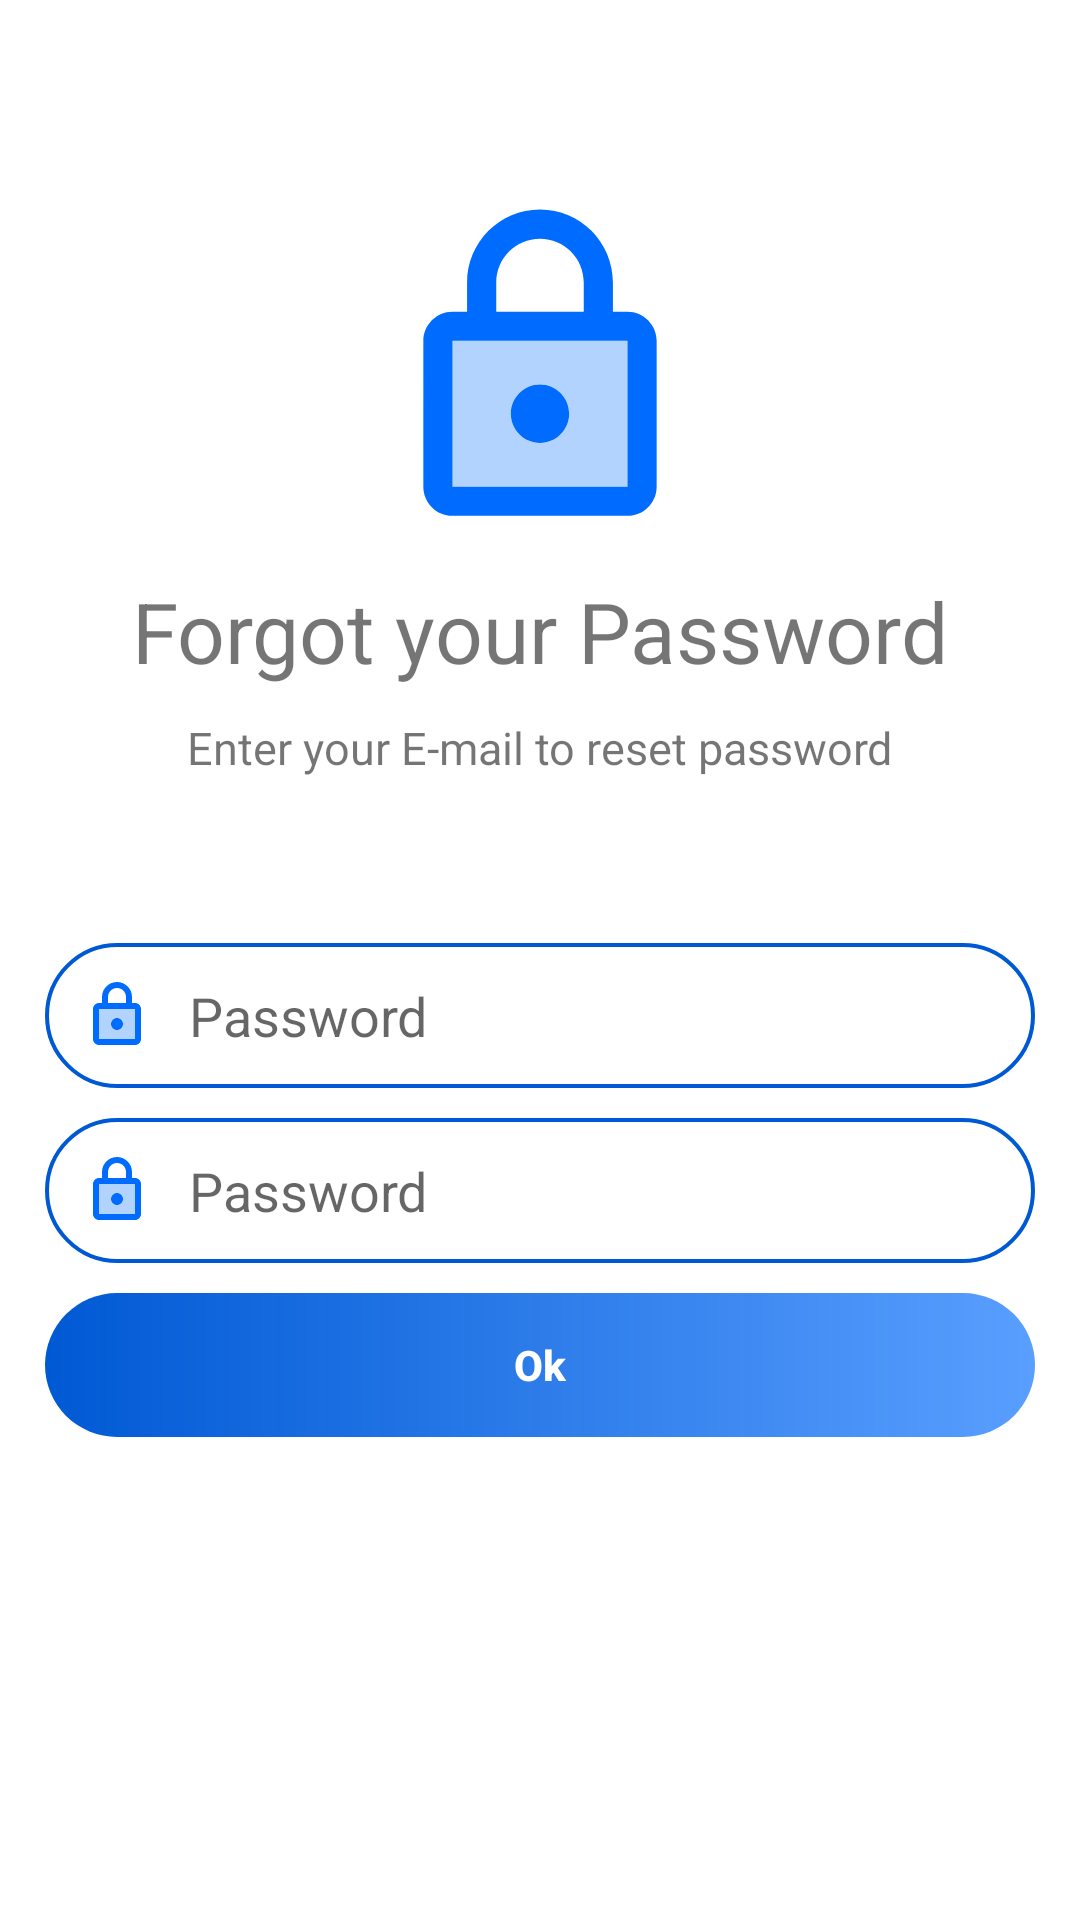

Android layout source for this screen:
<!-- AndroidManifest.xml: application theme Theme.MobileComputingProject -->
<!-- res/layout/activity_new_password.xml -->
<?xml version="1.0" encoding="utf-8"?>
<LinearLayout xmlns:android="http://schemas.android.com/apk/res/android"
    xmlns:app="http://schemas.android.com/apk/res-auto"
    xmlns:tools="http://schemas.android.com/tools"
    android:layout_width="match_parent"
    android:layout_height="match_parent"
    android:padding="15sp"
    android:orientation="vertical"
    tools:context=".new_password">
    <ImageView
        android:id="@+id/imageView"
        android:layout_width="20mm"
        android:layout_height="20mm"
        android:layout_gravity="center_horizontal"
        android:elevation="@dimen/cardview_default_elevation"
        android:layout_marginTop="50sp"
        app:srcCompat="@drawable/password_icon" />

    <TextView
        android:id="@+id/textView"
        android:layout_width="wrap_content"
        android:layout_height="wrap_content"
        android:textSize="28sp"
        android:layout_marginTop="10sp"
        android:text="Forgot your Password"
        android:layout_gravity="center_horizontal"
        android:textStyle="normal"
        />
    <TextView
        android:id="@+id/textView2"
        android:layout_width="wrap_content"
        android:layout_height="wrap_content"
        android:textSize="15sp"
        android:layout_marginTop="10sp"
        android:text="Enter your E-mail to reset password"
        android:layout_gravity="center_horizontal"
        android:textStyle="normal"
        />

    <EditText
        android:id="@+id/setnewpass_id"
        android:layout_width="match_parent"
        android:layout_height="wrap_content"
        android:ems="10"
        android:layout_marginTop="55sp"
        android:background="@drawable/outliend_field"
        android:drawableStart="@drawable/password_icon"
        android:drawablePadding="12sp"
        android:padding="12sp"
        android:inputType="textPassword"
        android:hint="Password"
        />
    <EditText
        android:id="@+id/setnewconfpass_id"
        android:layout_width="match_parent"
        android:layout_height="wrap_content"
        android:ems="10"
        android:layout_marginTop="10sp"
        android:background="@drawable/outliend_field"
        android:drawableStart="@drawable/password_icon"
        android:drawablePadding="12sp"
        android:padding="12sp"
        android:inputType="textPassword"
        android:hint="Password"
        />


    <androidx.appcompat.widget.AppCompatButton
        android:id="@+id/setnewpass_btn_id"
        android:layout_width="match_parent"
        android:layout_height="wrap_content"
        android:background="@drawable/gradient_background"
        android:layout_marginTop="10sp"
        android:textColor="@color/white"
        android:textAllCaps="false"
        android:textStyle="bold"
        android:text="Ok" />
</LinearLayout>
<!-- resources referenced by this layout -->
<resources>
  <color name="white">#FFFFFFFF</color>
  <!-- drawable gradient_background (drawable) -->
  <?xml version="1.0" encoding="utf-8"?>
  <shape xmlns:android="http://schemas.android.com/apk/res/android">
      <gradient
          android:startColor="#0059d4"
          android:endColor="#A6006BFF"
          android:angle="0"
          ></gradient>
      <corners
          android:radius="35dp"
          />
  </shape>
  <!-- drawable outliend_field (drawable) -->
  <?xml version="1.0" encoding="utf-8"?>
  <shape xmlns:android="http://schemas.android.com/apk/res/android">
  
      <corners android:radius="35dp" />
      <stroke android:width="4px" android:color="#0059d4" />
  
  </shape>
  <!-- drawable password_icon (drawable) -->
  <vector android:height="24dp" android:tint="#006BFF"
      android:viewportHeight="24" android:viewportWidth="24"
      android:width="24dp" xmlns:android="http://schemas.android.com/apk/res/android">
      <path android:fillAlpha="0.3"
          android:fillColor="@android:color/white"
          android:pathData="M6,20h12L18,10L6,10v10zM12,13c1.1,0 2,0.9 2,2s-0.9,2 -2,2 -2,-0.9 -2,-2 0.9,-2 2,-2z" android:strokeAlpha="0.3"/>
      <path android:fillColor="@android:color/white" android:pathData="M18,8h-1L17,6c0,-2.76 -2.24,-5 -5,-5S7,3.24 7,6v2L6,8c-1.1,0 -2,0.9 -2,2v10c0,1.1 0.9,2 2,2h12c1.1,0 2,-0.9 2,-2L20,10c0,-1.1 -0.9,-2 -2,-2zM9,6c0,-1.66 1.34,-3 3,-3s3,1.34 3,3v2L9,8L9,6zM18,20L6,20L6,10h12v10zM12,17c1.1,0 2,-0.9 2,-2s-0.9,-2 -2,-2 -2,0.9 -2,2 0.9,2 2,2z"/>
  </vector>
  <style name="Theme.MobileComputingProject" parent="Theme.MaterialComponents.DayNight.DarkActionBar">
          
          <item name="colorPrimary">@color/secondry_color</item>
          <item name="colorPrimaryVariant">@color/main_color</item>
          <item name="colorOnPrimary">@color/white</item>
          
          <item name="colorSecondary">@color/teal_200</item>
          <item name="colorSecondaryVariant">@color/teal_700</item>
          <item name="colorOnSecondary">@color/black</item>
          
          <item name="android:statusBarColor">?attr/colorPrimaryVariant</item>
          
      </style>
  <color name="secondry_color">#006bff</color>
  <color name="main_color">#0059d4</color>
  <color name="teal_200">#FF03DAC5</color>
  <color name="teal_700">#FF018786</color>
  <color name="black">#FF000000</color>
</resources>
